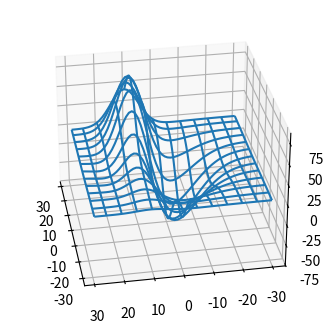

Source code (Python):
# wireframe3d.py
from mpl_toolkits.mplot3d import axes3d
import matplotlib.pyplot as plt
import numpy as np

fig = plt.figure(figsize=(5, 4))
ax = fig.add_subplot(111, projection='3d')
X, Y, Z = axes3d.get_test_data(0.1)
# rstride and cstride controls
# the row and col step sizes
ax.plot_wireframe(X, Y, Z, rstride=5, cstride=5)

ax.view_init(azim=170, elev=30)
plt.show()
